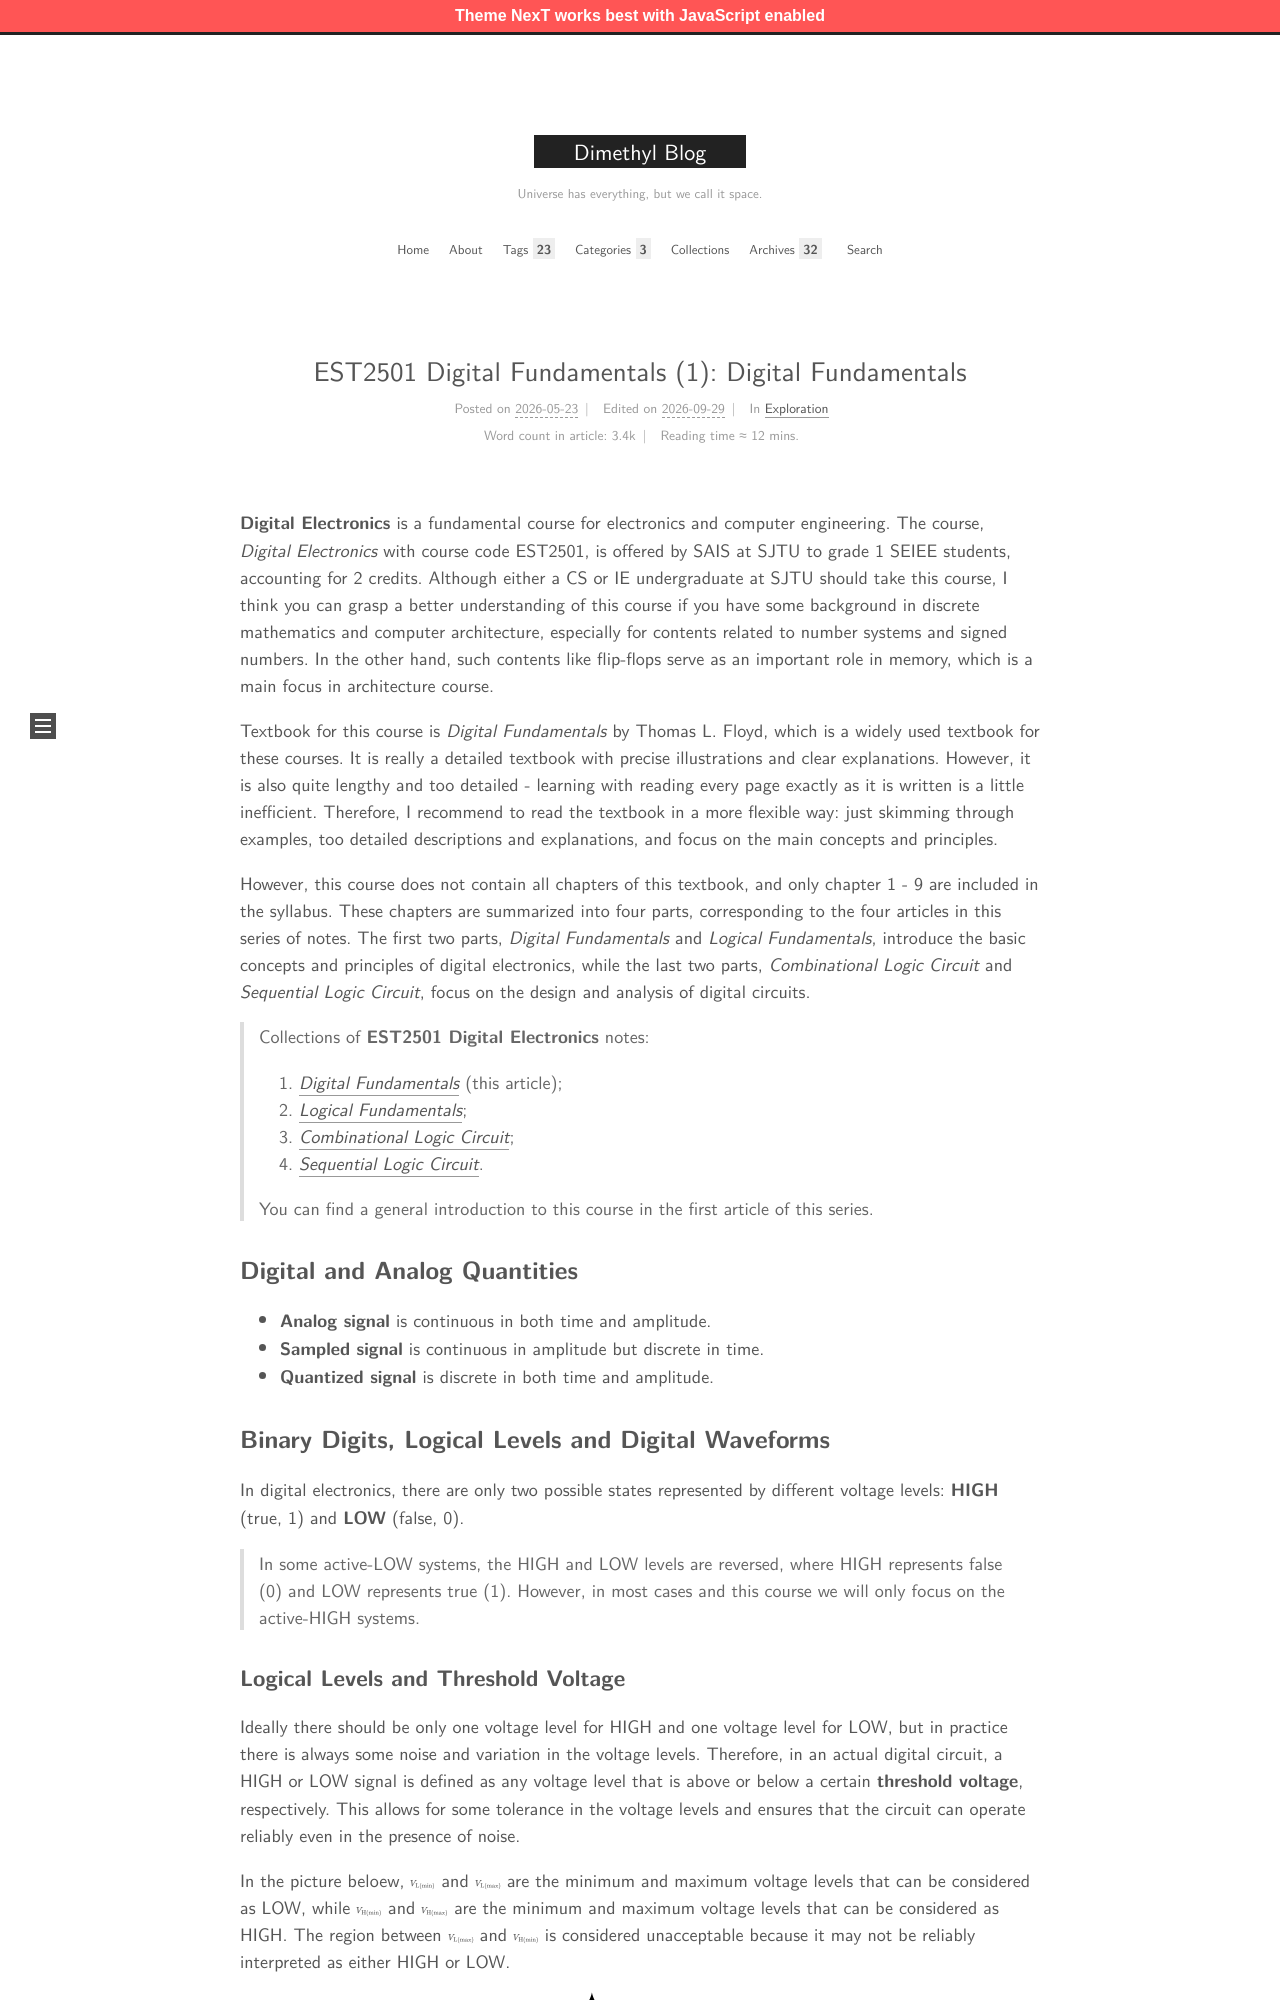

repository: MingchenDai/mingchendai.github.io · page: SJTUCourses/EST2501/01-DigitalFundamentals/index.html · generator: jekyll

---
title: "EST2501 Digital Fundamentals (1): Digital Fundamentals"
date: 2026-05-23 22:10:12
tags:
- Electronics
- Notes
- SJTU Courses
categories: Exploration
mathjax: true
tikzjax: true
---

**Digital Electronics** is a fundamental course for electronics and computer engineering. The course, *Digital Electronics* with course code EST2501, is offered by SAIS at SJTU to grade 1 SEIEE students, accounting for 2 credits. Although either a CS or IE undergraduate at SJTU should take this course, I think you can grasp a better understanding of this course if you have some background in discrete mathematics and computer architecture, especially for contents related to number systems and signed numbers. In the other hand, such contents like flip-flops serve as an important role in memory, which is a main focus in architecture course.

Textbook for this course is *Digital Fundamentals* by Thomas L. Floyd, which is a widely used textbook for these courses. It is really a detailed textbook with precise illustrations and clear explanations. However, it is also quite lengthy and too detailed - learning with reading every page exactly as it is written is a little inefficient. Therefore, I recommend to read the textbook in a more flexible way: just skimming through examples, too detailed descriptions and explanations, and focus on the main concepts and principles.

However, this course does not contain all chapters of this textbook, and only chapter 1 - 9 are included in the syllabus. These chapters are summarized into four parts, corresponding to the four articles in this series of notes. The first two parts, *Digital Fundamentals* and *Logical Fundamentals*, introduce the basic concepts and principles of digital electronics, while the last two parts, *Combinational Logic Circuit* and *Sequential Logic Circuit*, focus on the design and analysis of digital circuits.

<!--more-->

> Collections of **EST2501 Digital Electronics** notes:
>
> 1. [*Digital Fundamentals*](../01-DigitalFundamentals) (this article);
> 2. [*Logical Fundamentals*](../02-LogicalFundamentals);
> 3. [*Combinational Logic Circuit*](../03-CombinationalLogicCircuit);
> 4. [*Sequential Logic Circuit*](../04-SequentialLogicCircuit).
>
> You can find a general introduction to this course in the first article of this series.

## Digital and Analog Quantities

- **Analog signal** is continuous in both time and amplitude.
- **Sampled signal** is continuous in amplitude but discrete in time.
- **Quantized signal** is discrete in both time and amplitude.

## Binary Digits, Logical Levels and Digital Waveforms

In digital electronics, there are only two possible states represented by different voltage levels: **HIGH** (true, 1) and **LOW** (false, 0).

> In some active-LOW systems, the HIGH and LOW levels are reversed, where HIGH represents false (0) and LOW represents true (1). However, in most cases and this course we will only focus on the active-HIGH systems.

### Logical Levels and Threshold Voltage

Ideally there should be only one voltage level for HIGH and one voltage level for LOW, but in practice there is always some noise and variation in the voltage levels. Therefore, in an actual digital circuit, a HIGH or LOW signal is defined as any voltage level that is above or below a certain **threshold voltage**, respectively. This allows for some tolerance in the voltage levels and ensures that the circuit can operate reliably even in the presence of noise.

In the picture beloew, $V_{\mathrm{L(min)}}$ and $V_{\mathrm{L(max)}}$ are the minimum and maximum voltage levels that can be considered as LOW, while $V_{\mathrm{H(min)}}$ and $V_{\mathrm{H(max)}}$ are the minimum and maximum voltage levels that can be considered as HIGH. The region between $V_{\mathrm{L(max)}}$ and $V_{\mathrm{H(min)}}$ is considered unacceptable because it may not be reliably interpreted as either HIGH or LOW.

```tikz
\begin{document}
\begin{tikzpicture}
\fill[green!20] (0,0) rectangle (4,2);
\fill[pink!50] (0,2) rectangle (4,4);
\fill[green!20] (0,4) rectangle (4,6);
\draw[-latex, very thick] (0,-0.5) -- (0,7);
\draw[very thick] (0,0) -- (4,0) (0,2) -- (4,2) (0,4) -- (4,4) (0,6) -- (4,6);
\node[left] at (-0.1,0) {$V_{\mathrm{L(min)}}$};
\node[left] at (-0.1,2) {$V_{\mathrm{L(max)}}$};
\node[left] at (-0.1,4) {$V_{\mathrm{H(min)}}$};
\node[left] at (-0.1,6) {$V_{\mathrm{H(max)}}$};
\node[align=center] at (2,1) {LOW\\(binary 0)};
\node[align=center] at (2,3) {Unacceptable};
\node[align=center] at (2,5) {HIGH\\(binary 1)};
\end{tikzpicture}
\end{document}
```

### Digital Waveform

**Digital waveforms** consist of voltage levels that are changing back and forth between the HIGH and LOW levels or states.
